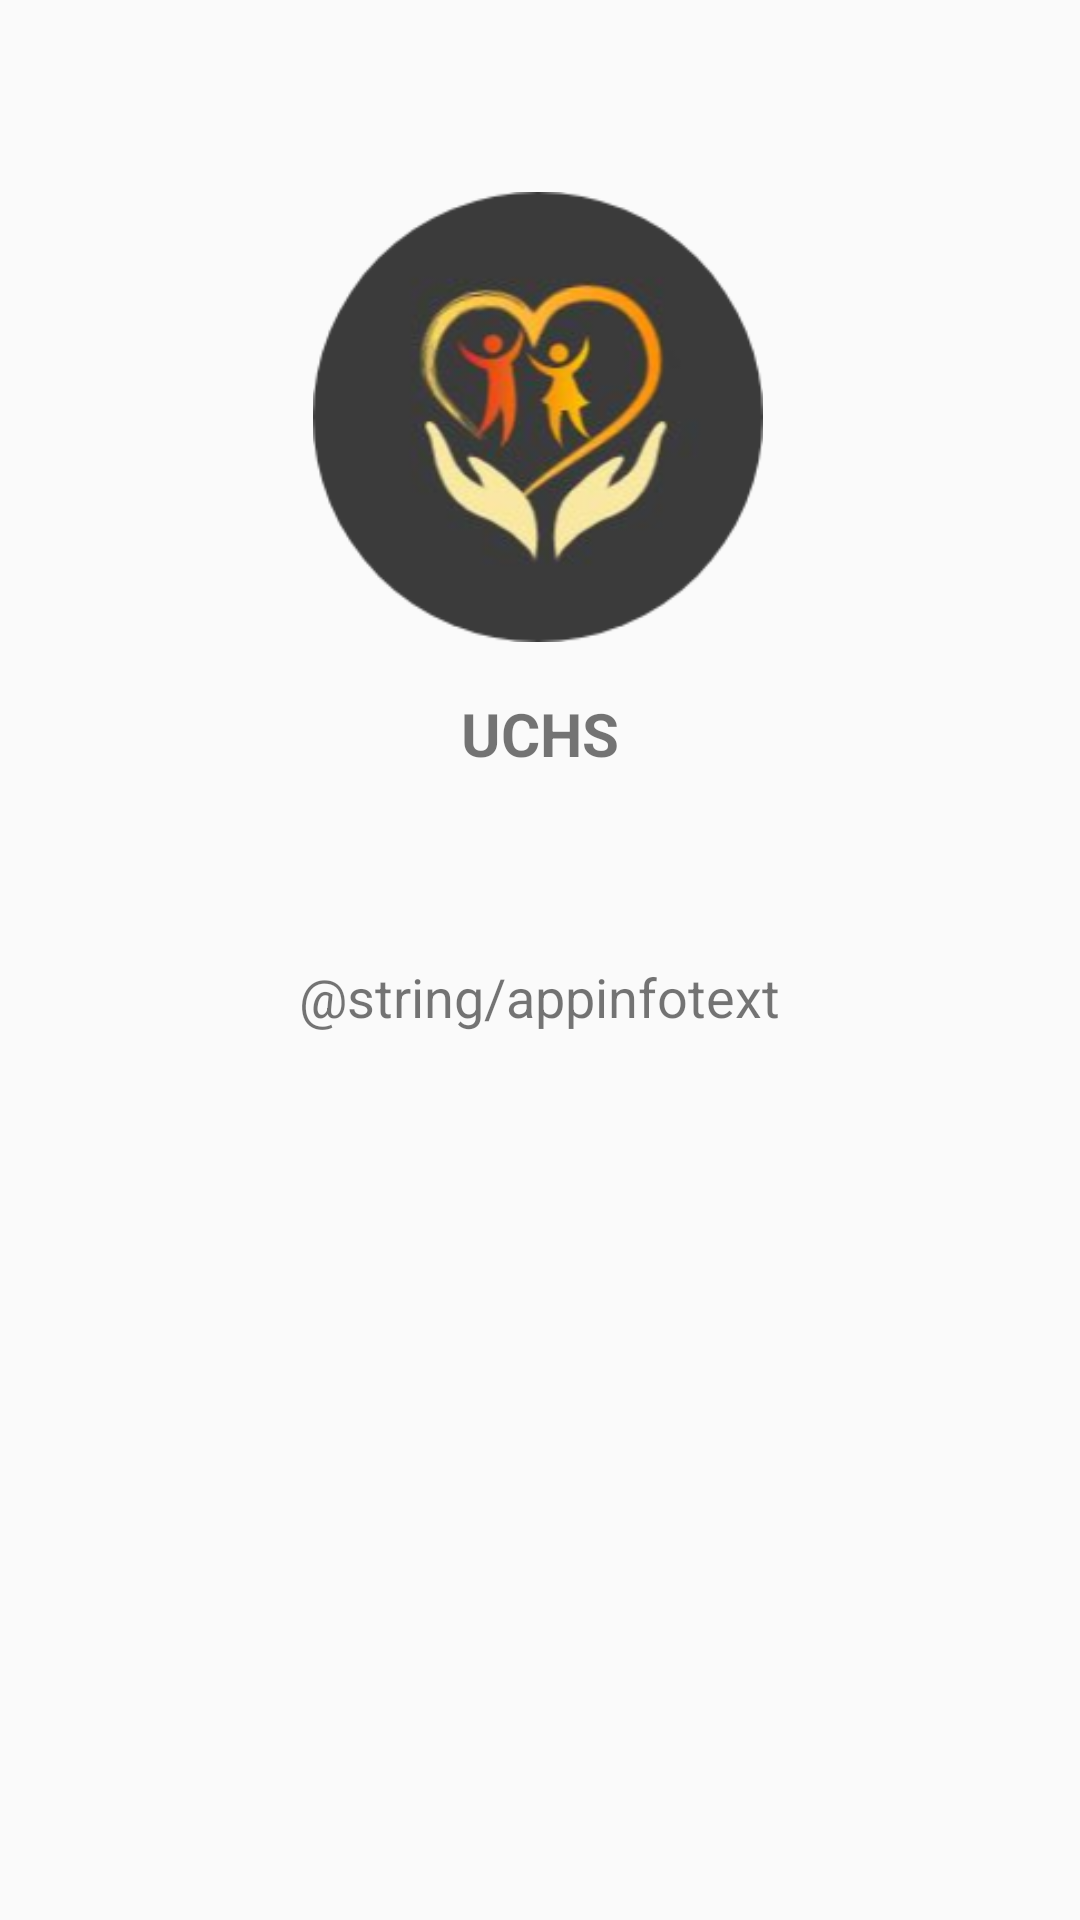

Android layout source for this screen:
<!-- AndroidManifest.xml: application theme AppTheme -->
<!-- res/layout/activity_appinfo.xml -->
<?xml version="1.0" encoding="utf-8"?>
<ScrollView xmlns:android="http://schemas.android.com/apk/res/android"
    xmlns:app="http://schemas.android.com/apk/res-auto"
    xmlns:tools="http://schemas.android.com/tools"
    android:layout_width="match_parent"
    android:layout_height="match_parent"
    android:fillViewport="true"
    tools:context=".AppinfoActivity">
    <androidx.constraintlayout.widget.ConstraintLayout
        android:id="@+id/appinfo_Layout"
        android:layout_width="match_parent"
        android:layout_height="wrap_content">


        <ImageView
            android:id="@+id/applogo"
            android:layout_width="150dp"
            android:layout_height="150dp"
            android:layout_marginTop="64dp"
            app:layout_constraintEnd_toEndOf="parent"
            app:layout_constraintHorizontal_bias="0.497"
            app:layout_constraintStart_toStartOf="parent"
            app:layout_constraintTop_toTopOf="parent"
            app:srcCompat="@drawable/ic_logo_round_org_size" />

        <TextView
            android:id="@+id/appinfotext"
            android:layout_width="300dp"
            android:layout_height="wrap_content"
            android:layout_marginTop="24dp"
            android:text="@string/appinfotext"
            android:textAlignment="center"
            android:textSize="18sp"
            app:layout_constraintBottom_toBottomOf="parent"
            app:layout_constraintEnd_toEndOf="parent"
            app:layout_constraintHorizontal_bias="0.495"
            app:layout_constraintStart_toStartOf="parent"
            app:layout_constraintTop_toBottomOf="@+id/apptitle"
            app:layout_constraintVertical_bias="0.114" />

        <TextView
            android:id="@+id/apptitle"
            android:layout_width="wrap_content"
            android:layout_height="wrap_content"
            android:layout_marginTop="17dp"
            android:text="UCHS"
            android:textSize="20sp"
            android:textStyle="bold"
            app:layout_constraintEnd_toEndOf="parent"
            app:layout_constraintStart_toStartOf="parent"
            app:layout_constraintTop_toBottomOf="@+id/applogo" />
    </androidx.constraintlayout.widget.ConstraintLayout>
</ScrollView>
<!-- resources referenced by this layout -->
<resources>
  <!-- drawable ic_logo_round_org_size: png bitmap (drawable, 39292 bytes) -->
  <style name="AppTheme" parent="Theme.AppCompat.Light.DarkActionBar">
          <item name="actionBarStyle">@style/MyActionBar</item>
          <item name="android:actionOverflowButtonStyle">@style/Overflow</item>
      </style>
  <style name="MyActionBar" parent="@style/Widget.AppCompat.Light.ActionBar.Solid.Inverse">
          <item name="background">@color/skin</item>
          <item name="titleTextStyle">@style/MyActionBarTitle</item>
      </style>
  <style name="Overflow" parent="@style/Widget.AppCompat.Light.ActionButton.Overflow">
          <item name="android:tint">@color/black</item>
      </style>
  <color name="skin">#F1C27D</color>
  <style name="MyActionBarTitle" parent="@style/TextAppearance.AppCompat.Widget.ActionBar.Title">
          <item name="android:textColor">@color/black</item>
      </style>
  <color name="black">#000000</color>
</resources>
